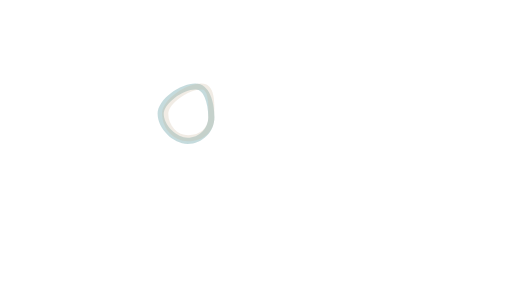
t = 0.00 s
t = 1.00 s: frame unchanged from t = 0.00 s, image omitted
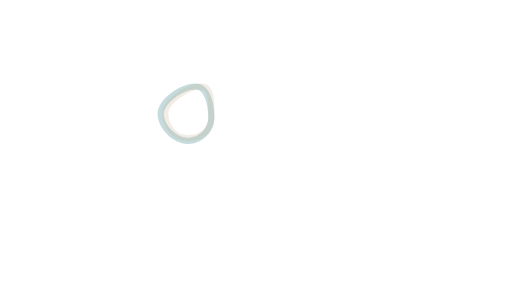
t = 2.30 s
t = 3.60 s: frame unchanged from t = 2.30 s, image omitted
t = 4.55 s: frame unchanged from t = 2.30 s, image omitted
t = 6.05 s: frame unchanged from t = 2.30 s, image omitted

The animated SVG that drew these frames (rendered in a browser with its animation timeline set to each time). Animation: 4 CSS @keyframes rules; one cycle of 7.20 s, repeats indefinitely.

<!--?xml version="1.0" encoding="utf-8"?-->
<!-- Generator: Adobe Illustrator 23.0.1, SVG Export Plug-In . SVG Version: 6.00 Build 0)  -->
<svg version="1.1" id="Layer_1" xmlns="http://www.w3.org/2000/svg" xmlns:xlink="http://www.w3.org/1999/xlink" x="0px" y="0px" viewBox="0 0 1920 1080" style="" xml:space="preserve" class="">
<style type="text/css">
	.st0{opacity:0.25;}
	.st1{fill:#177077;}
	.st2{fill:#C7B299;}
</style>
<g class="st0">
	<path class="st1 zHebsPcs_0" d="M732,336c9.7,0,24,3,35.7,29.2c8.4,18.9,13.3,46.2,13.3,74.8c0,42.5-34.5,77-77,77c-20,0-42.8-10.9-60.9-29.1
		C624.9,469.8,614,447,614,427c0-17.5,15.6-40.3,40.7-59.4C679.9,348.4,710.2,336,732,336 M732,313c-55.2,0-141,58.8-141,114
		s57.8,113,113,113s100-44.8,100-100S787.2,313,732,313L732,313z"></path>
</g>
<g class="st0">
	<path class="st2 zHebsPcs_1" d="M754,336c8.5,0,12.1,2.6,14.3,4.8c3.6,3.6,8.4,11.9,10.9,30.9c2.2,16.6,2,36.1,1.9,54.9c0,4.4-0.1,9-0.1,13.4
		c0,19.8-7.1,36.6-20.5,48.5C747,500.4,727.7,507,706,507c-20,0-38.8-8.3-52.9-23.5c-14-15-22.1-35.6-22.1-56.5
		c0-17.2,16.4-39.8,42.8-59.1C700,348.8,732.2,336,754,336 M754,313c-55.2,0-146,58.8-146,114s42.8,103,98,103c55.2,0,98-34.8,98-90
		S809.2,313,754,313L754,313z"></path>
</g>
<style data-made-with="vivus-instant">.zHebsPcs_0{stroke-dasharray:1233 1235;stroke-dashoffset:1234;animation:zHebsPcs_draw_0 7200ms linear 0ms infinite,zHebsPcs_fade 7200ms linear 0ms infinite;}.zHebsPcs_1{stroke-dasharray:1174 1176;stroke-dashoffset:1175;animation:zHebsPcs_draw_1 7200ms linear 0ms infinite,zHebsPcs_fade 7200ms linear 0ms infinite;}@keyframes zHebsPcs_draw{100%{stroke-dashoffset:0;}}@keyframes zHebsPcs_fade{0%{stroke-opacity:1;}94.44444444444444%{stroke-opacity:1;}100%{stroke-opacity:0;}}@keyframes zHebsPcs_draw_0{11.11111111111111%{stroke-dashoffset: 1234}50%{ stroke-dashoffset: 0;}100%{ stroke-dashoffset: 0;}}@keyframes zHebsPcs_draw_1{13.88888888888889%{stroke-dashoffset: 1175}52.77777777777778%{ stroke-dashoffset: 0;}100%{ stroke-dashoffset: 0;}}</style></svg>
